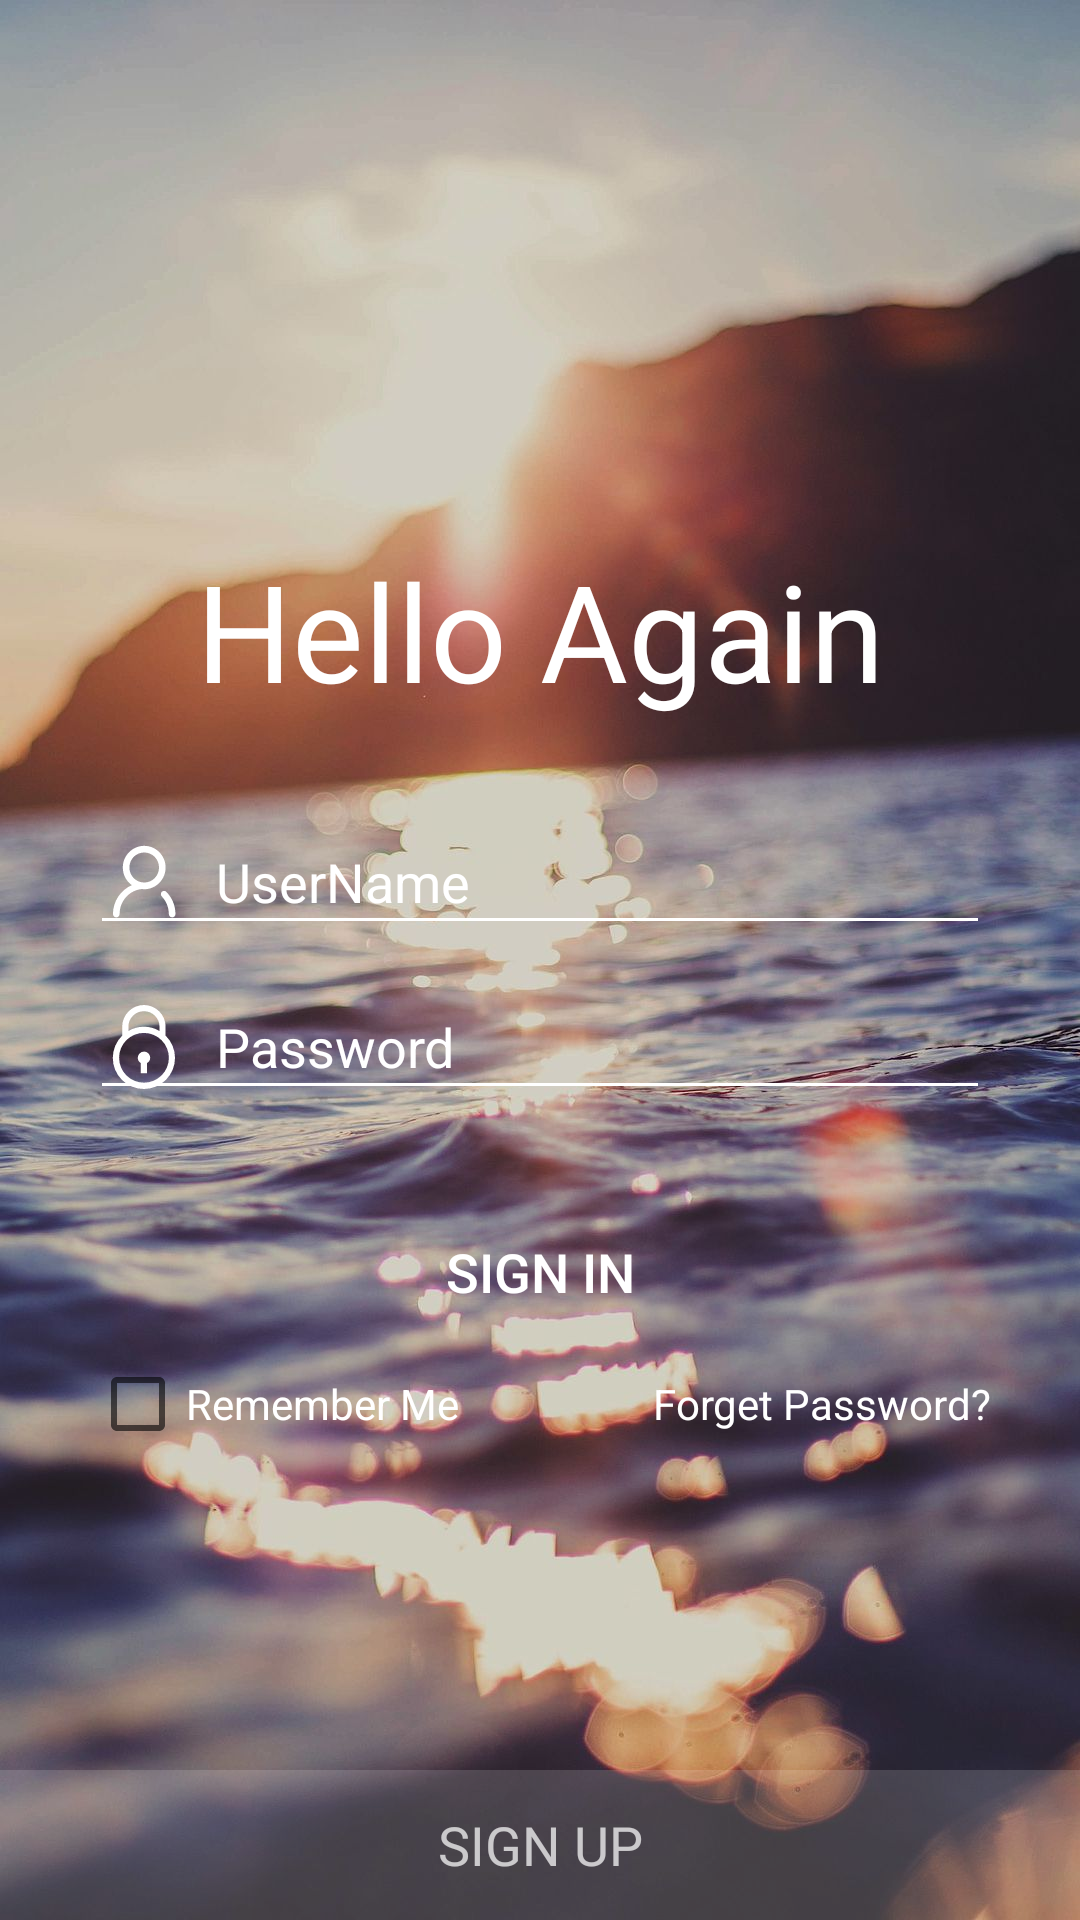

Produce the Android XML layout that renders to this screen, including the resource entries it uses.
<!-- AndroidManifest.xml: application theme AppTheme -->
<!-- res/layout/login_activity.xml -->
<?xml version="1.0" encoding="utf-8"?>
<LinearLayout xmlns:android="http://schemas.android.com/apk/res/android"
              android:layout_width="match_parent"
              android:layout_height="match_parent"
              android:background="@drawable/loginbackground"
              android:fitsSystemWindows="true"
              android:orientation="vertical">

    <TextView
        android:id="@+id/Title"
        android:layout_width="match_parent"
        android:layout_height="wrap_content"
        android:layout_marginTop="180dp"
        android:gravity="center"
        android:text="Hello Again"
        android:textColor="#FFF"
        android:textSize="45sp"/>

    
    <EditText
        android:id="@+id/EditText_user"
        android:layout_marginLeft="30dp"
        android:layout_marginRight="30dp"
        android:layout_width="match_parent"
        android:layout_height="wrap_content"
        android:layout_gravity="center"
        android:layout_marginTop="30dp"
        android:drawableLeft="@drawable/ic_user"
        android:textColor="#FFF"
        android:drawablePadding="10dp"
        android:textColorHint="#FFF"
        android:textSize="18sp"
        android:hint="UserName"
        android:theme="@style/MyEditText"/>

    <EditText
        android:id="@+id/EditText_password"
        android:layout_width="match_parent"
        android:layout_height="wrap_content"
        android:layout_marginLeft="30dp"
        android:layout_marginRight="30dp"
        android:layout_gravity="center"
        android:layout_marginTop="10dp"
        android:drawableLeft="@drawable/vector_drawable_password"
        android:inputType="textPassword"
        android:textColor="#FFF"
        android:drawablePadding="10dp"
        android:textColorHint="#FFF"
        android:textSize="18sp"
        android:hint="Password"
        android:theme="@style/MyEditText"/>

    <Button
        android:id="@+id/loginButton"
        android:layout_width="match_parent"
        android:layout_height="wrap_content"
        android:layout_marginLeft="30dp"
        android:layout_marginRight="30dp"
        android:layout_gravity="center"
        android:layout_marginTop="30dp"
        android:background="@drawable/loginbutton"
        android:text="Sign In"
        android:textColor="#FFF"
        android:textSize="18sp"/>

    <RelativeLayout
        android:layout_marginTop="5dp"
        android:layout_width="match_parent"
        android:layout_height="wrap_content">

        <CheckBox
            android:id="@+id/Remember"
            android:layout_marginLeft="30dp"
            android:layout_width="wrap_content"
            android:layout_height="wrap_content"
            android:layout_alignBaseline="@+id/forgetPassword"
            android:layout_alignBottom="@+id/forgetPassword"
            android:layout_alignParentStart="true"
            android:text="Remember Me"
            android:textColor="#FFF"/>

        <TextView
            android:layout_marginRight="30dp"
            android:id="@+id/forgetPassword"
            android:layout_width="wrap_content"
            android:layout_height="20dp"
            android:layout_alignParentRight="true"
            android:layout_marginTop="5dp"
            android:gravity="center"
            android:text="Forget Password?"

            android:textColor="#FFF"/>

        <TextView
            android:id="@+id/register"
            android:layout_width="match_parent"
            android:layout_height="50dp"
            android:layout_alignParentBottom="true"
            android:background="#27f7f7f7"
            android:gravity="center"
            android:text="SIGN UP"
            android:textColor="#b7ffffff"
            android:textSize="18sp"/>
    </RelativeLayout>

</LinearLayout>
<!-- resources referenced by this layout -->
<resources>
  <!-- drawable ic_user (drawable) -->
  <vector xmlns:android="http://schemas.android.com/apk/res/android"
          android:width="28dp"
          android:height="28dp"
          android:viewportWidth="1024.0"
          android:viewportHeight="1024.0">
      <path
          android:pathData="M514.6,71.1c-144.1,0 -261,118.5 -261,264.6 0,88.8 43.5,166.9 109.7,214.9 -135.4,59.4 -230.2,195.9 -230.2,354.9h0.9c1.5,21.4 18.6,38.4 40.1,38.4s38.6,-17.1 40.1,-38.4h0.6c0,-0.9 -0.1,-1.8 -0.1,-2.7 0,-0.1 0,-0.1 0,-0.1 0,-0.1 -0.1,-0.1 -0.1,-0.2 0.1,-160 120,-291.1 273,-304.9 8.9,0.9 17.6,2.7 26.8,2.7 144.1,0 261,-118.5 261,-264.6s-116.9,-264.6 -261,-264.6zM514.6,518.5c-99.8,0 -180.7,-82 -180.7,-183.2s80.9,-183.2 180.7,-183.2c99.7,0 180.6,82 180.6,183.2s-80.9,183.2 -180.6,183.2zM896,902.6c0,-0.3 -0.2,-0.6 -0.2,-1 -1,-105 -43.4,-200 -111.3,-269.1v0c-7.2,-7.4 -17,-12 -28,-12 -21.6,0 -39.1,17.7 -39.1,39.7 0,11.1 4.6,21.1 11.8,28.3l-0.1,0.1c52.7,55.2 85.3,130.6 85.3,213.9 0,1 -0.1,2 -0.1,3h1c1.5,21.4 18.7,38.4 40.1,38.4 21.5,0 38.6,-17.1 40.1,-38.4h0.6c0,-0.8 -0.1,-1.5 -0.1,-2.3 -0.1,-0.1 0.1,-0.3 0.1,-0.5z"
          android:fillColor="#ffffff"/>
  </vector>
  <!-- drawable loginbackground: jpg bitmap (drawable, 140946 bytes) -->
  <!-- drawable vector_drawable_password (drawable) -->
  <?xml version="1.0" encoding="utf-8"?>
  <vector xmlns:android="http://schemas.android.com/apk/res/android"
          android:viewportWidth="1024"
          android:viewportHeight="1024"
          android:width="28dp"
          android:height="28dp">
      <path android:fillColor="#FFFFFF"
            android:pathData="M511.873841 0A265.659084 265.659084 0 0 0 246.214757 264.648012v108.690206a379.15188 379.15188 0 1 0 529.296024 0v-108.690206A265.659084 265.659084 0 0 0 511.873841 0z m0 75.830376a189.323172 189.323172 0 0 1 189.070404 189.070404v52.070191a369.799467 369.799467 0 0 0-379.15188 0v-52.322959A189.323172 189.323172 0 0 1 511.873841 75.830376z m0 264.648012a303.321504 303.321504 0 1 1-303.321504 303.321504 302.057664 302.057664 0 0 1 303.321504-303.574272z m0 227.491128a75.830376 75.830376 0 0 0-75.830376 75.830376A75.830376 75.830376 0 0 0 472.947581 707.750175v124.109049h75.830376V707.750175A75.830376 75.830376 0 0 0 587.704217 642.78882a75.830376 75.830376 0 0 0-75.830376-75.577608z"/>
  </vector>
  <style name="MyEditText" parent="Theme.AppCompat.Light" type="text/css">
          <item name="colorControlNormal">@color/indigo</item>
          <item name="colorControlActivated">@color/indigo</item>
      </style>
  <style name="AppTheme" parent="Theme.AppCompat.Light.DarkActionBar">
          
          <item name="colorPrimary">@color/colorPrimary</item>
          <item name="colorPrimaryDark">@color/colorPrimaryDark</item>
          <item name="colorAccent">@color/colorAccent</item>
      </style>
  <color name="indigo">#ffffff</color>
  <color name="colorPrimary">#3F51B5</color>
  <color name="colorPrimaryDark">#303F9F</color>
  <color name="colorAccent">#661023</color>
</resources>
